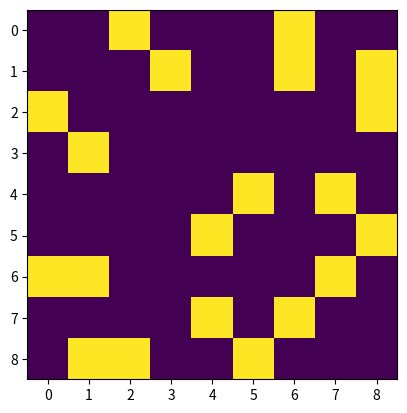

The matplotlib source for this figure:
#array indexing and slicing
#Somewhat similar to python list, but much more flexible
import numpy as np
grades=[[79, 95, 60],
        [95, 60, 61],
        [99, 67, 84],
        [76, 76, 97],
        [91, 84, 98],
        [70, 69, 96],
        [88, 65, 76],
        [67, 73, 80],
        [82, 89, 61],
        [94, 67, 88]]
gArray =np.array(grades)
print(gArray, "\n")

print(gArray[:,2], "\n") #prints entire 3rd column
print(gArray[0], "\n") #prints first row, first nested list
print(gArray[1:3], "\n") #prints rows (lists) in indexes 1 and 2
print(gArray[0][2], "\n") #prints the value of the second index of the list in the zero'th index
print(gArray[0,2],"\n") #same as above
print(gArray[:2,[0,2]],"\n") #prints rows (nested lists) at indexes 0&1, but only their values in indexes 0&2
print(gArray[[0,2],:],"\n") #prints rows (nested lits) at indexes 0&2, all elements
print(gArray[[0,2]][:,[0,2]],"\n") #prints rows (nested lits) at indexes 0&2, but only their values in indexes 0&2
print(gArray[np.ix_([0,2],[0,2])],"\n") #np.ix_ creates subarray of select rows/columns from bigger array, basically slices arrays, this line of code prints exactly the same as the line above
print(gArray[[0,2],[0,2]],"\n") #prints rows (nested lits) at indexes 0&2, only value at index 0 row at index 0, and only value at index 2 for row at index 2

a=np.array([1,2,3])
print(a,"\n")
b=a[:2] #copies array (a) up to index 1
print(b,"\n")
b[0]=10 #changes index 0 to 10
print(b,"\n")
print(a, "\n") #because b's copy of a's array was the same memory and object, the changes made to b, were also made to a

#use .copy() to make a copy of an array explicitly
arr2=gArray.copy() 
arr2 is gArray #check if they are using the same memory storage
print()
arr2[1,:]=100 #changes all values in row (nested list) at index 1 to 100
print(arr2,"\n")
print(gArray[1,:],"\n") #check if row at index 1 of the original array is still the same
gArray[0,:]=100 #changes all values in row (nested list) at index 0 to 100
print(gArray,"\n")

#boolean indexing
#select record for female students
female = [ True, False, True, True, False, True, False, False, False, False]
print(gArray[female,:],"\n") #each row of student scores are assigned to female gender at True within the 'female' array

#select record for those who had <= 70 in final
print(gArray[gArray[:,2]<70,:],"\n")

#anything < 70 is changed to 70
gArray[gArray<70]=70
print(gArray,"\n")

#Reshape and transpose only changes the view – still pointing to the same object!
print(np.arange(6).reshape((2,3)),"\n") #creates a matrix up to an index of 6 starting at 0, with a shape of 2x3, 2 rows by 3 columns
print(np.arange(6).reshape((2,3),order='F'),"\n") #‘F’ means to read / write the elements with the first index changing fastest, and the last index changing slowest
print(np.arange(6).reshape(2,3).T,"\n") #returns a view of the array with axes transposed -> interchanging each row and the corresponding column

a=np.arange(6)
print(a,"\n")
b=a.reshape((2,3))
print(b,"\n")
b[0,0]=10 #assign value at row 0, column 0 the new value of 10
print(b,"\n")
print(a,"\n") #also changed a
c=b.transpose()
print(c,"\n")
c[0,0]=6
print(c,"\n")
print(b,"\n") #b also changed

#dot product
a=b=np.arange(5)
print(a,"\n")
print(b,"\n")
print(a.dot(b),"\n") #results in scalar

gArray =np.array(grades)
print(gArray, "\n")

print(gArray.dot([0.3,0.3,0.4]),"\n") #calculating average exam grade for each student, while also applying weight for each exam, with the final exam weighin more than the two midterms

scaling=[1.1,1.05,1.03]
print(np.diag(scaling),"\n") #takes a list and creates a diagonal matrix
print(gArray.dot(np.diag(scaling)),"\n") #using dot product between the two matrices, we are curving the grades up

print(gArray.max(axis=0)) #returns the max value for each column, axis=0 is for column, axis=1 is for row
maxInExam=gArray.max(axis=0) #returns the max value for each column
print(gArray.dot(np.diag(maxInExam/100)).round(),"\n") #normalizing all the values and put it on a 100's scale


#basic array statistical methods
a=np.random.randint(0,5,size=(2,3)) #prints a matrix of 2 x 3 size, with values indexing up to 5 starting at 0, but at random
print(a,"\n")

print(a.sum(),"\n") #sum of all elements in the array, zero length arrays have sum 0

print(a.sum(axis=0),"\n") #sum of all elements in each column

print(a.sum(1),"\n") #sum of all elements in each row

print((a>3).any(0),"\n") #checks if any values within the row at index 0 are greater than 3

#numpy.sort() and numpy.argsort()
b=a.copy()
c=b.sort()
print(b,"\n")
print(c,"\n")
print(a,"\n")

b=a.copy()
b.sort(axis=0)
print(b,"\n")

a=np.array([[4,1,2],[3,1,4]])
print(a,"\n")
ind=a.argsort(axis=-1)
print(ind,"\n")

print(a[:,ind[0]],"\n")
print(a[:,ind[1]])

#adjacency matrix for a graph
import numpy as np
import matplotlib.pyplot as plt
friends =np.array([[0,2],
                   [0,6],
                   [1,3],
                   [1,6],
                   [1,8],
                   [2,8],
                   [6,1],
                   [4,5],
                   [5,4],
                   [4,7],
                   [5,8],
                   [6,7],
                   [8,1],
                   [8,2]])
n=friends.max()
frdGraph=np.zeros((n+1,n+1))
frdGraph[friends[:,0],friends[:,1]]=1
frdGraph[friends[:,1],friends[:,0]]=1
plt.imshow(frdGraph)
plt.xticks(range(9))
friends